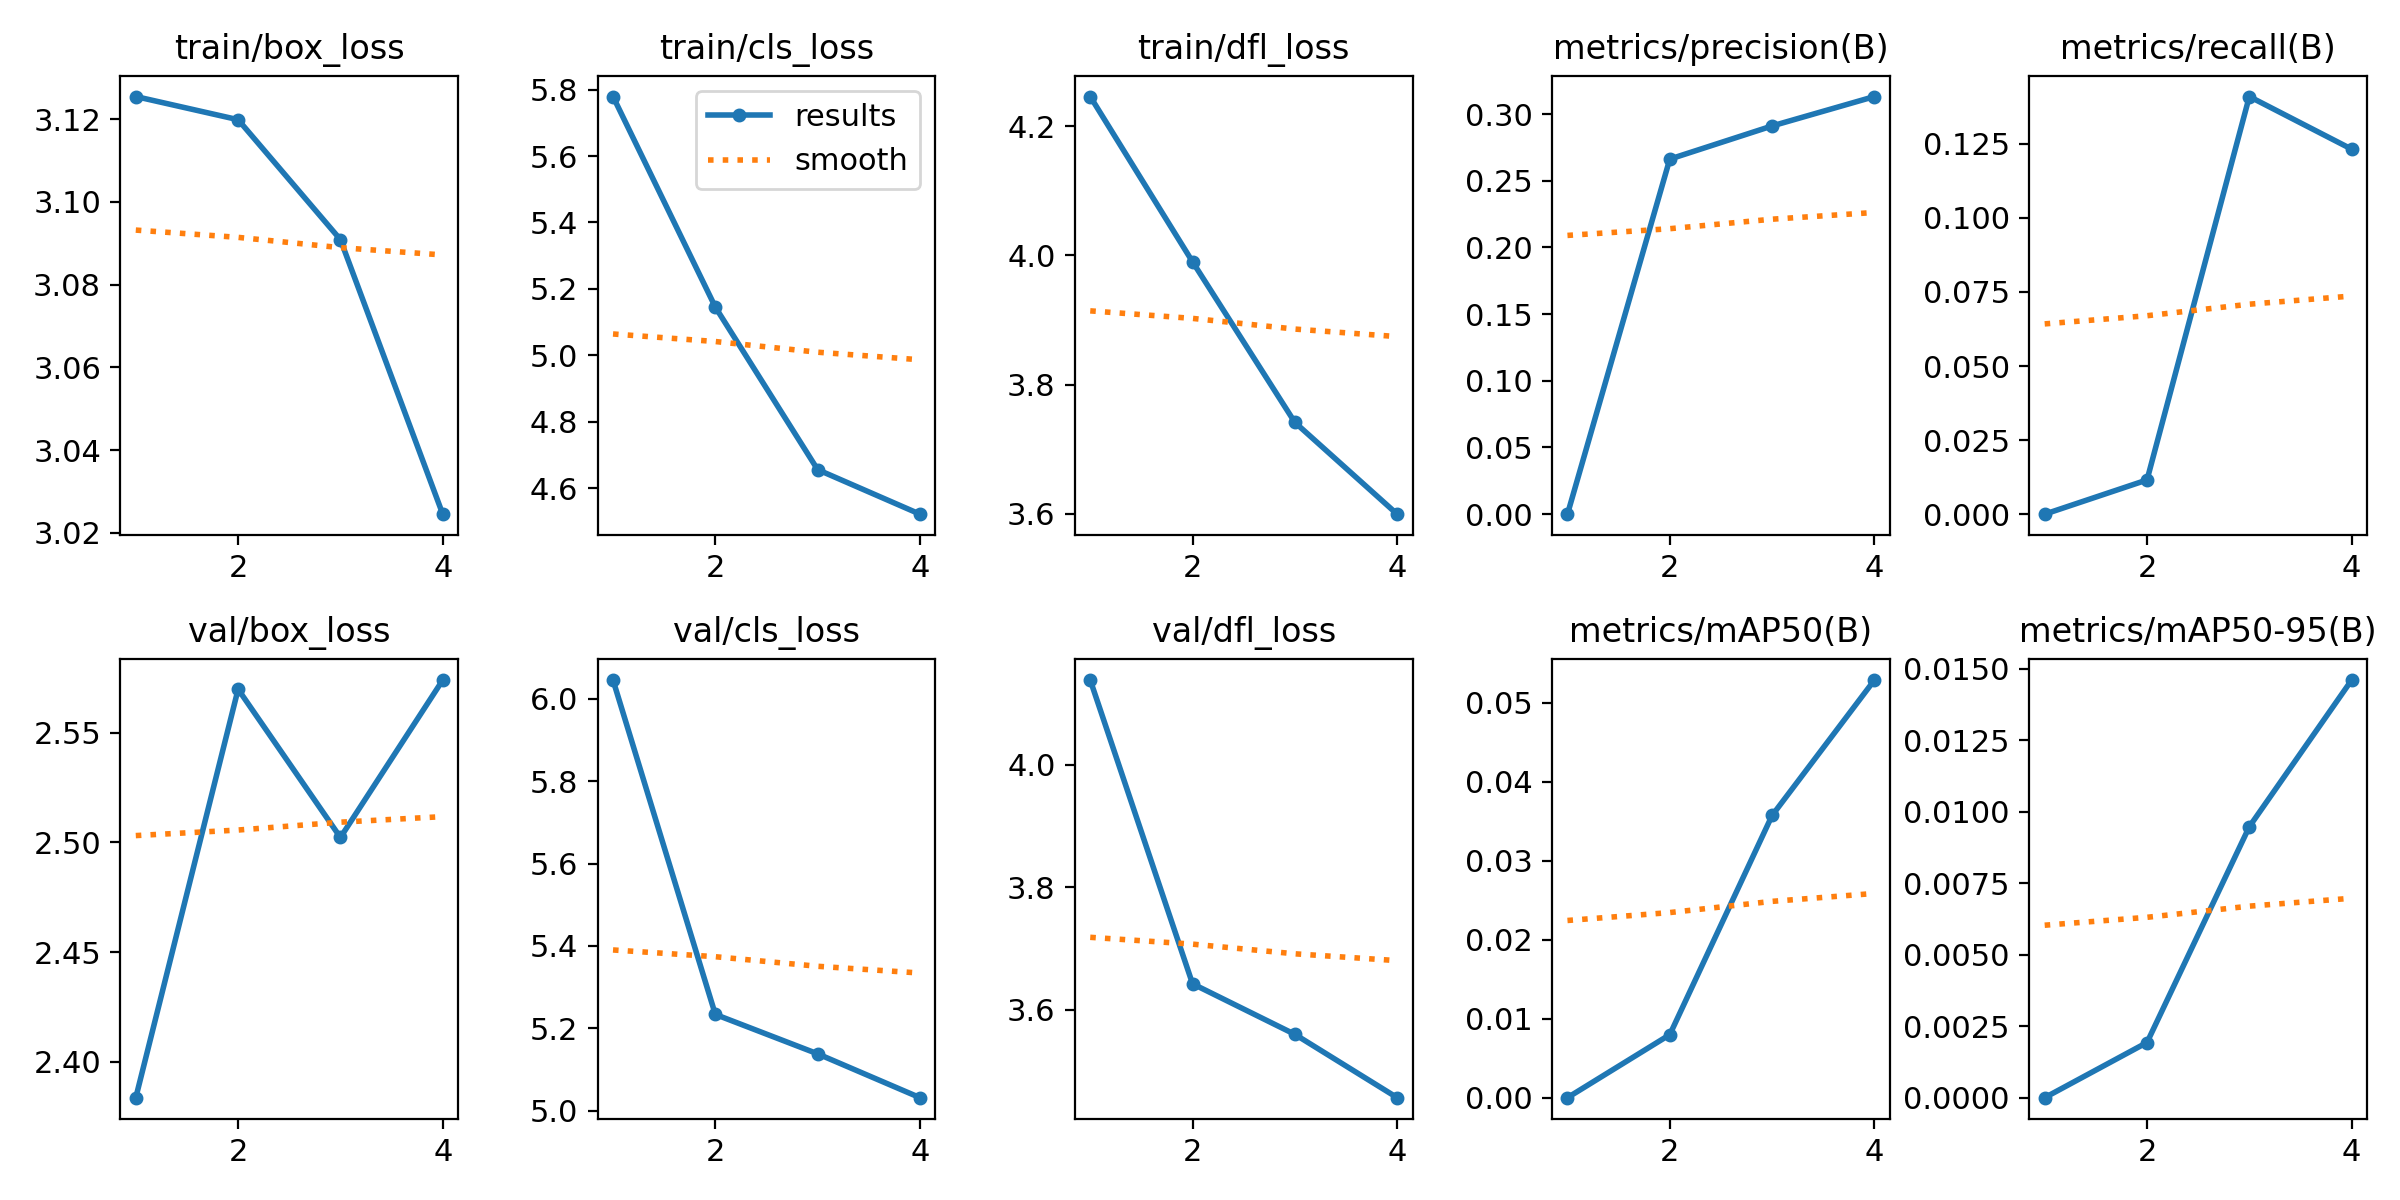

Data behind this chart, as committed beside it:
epoch, train/box_loss, train/cls_loss, train/dfl_loss, metrics/precision(B), metrics/recall(B), metrics/mAP50(B), metrics/mAP50-95(B), val/box_loss, val/cls_loss, val/dfl_loss, lr/pg0, lr/pg1, lr/pg2
1, 3.126, 5.779, 4.246, 0, 0, 0, 0, 2.384, 6.046, 4.138, 0.0001434, 0.0001434, 0.0001434
2, 3.12, 5.145, 3.99, 0.2663, 0.01155, 0.00798, 0.00193, 2.57, 5.234, 3.643, 0.000217, 0.000217, 0.000217
3, 3.091, 4.656, 3.742, 0.2911, 0.1409, 0.03575, 0.00948, 2.502, 5.138, 3.56, 0.0002189, 0.0002189, 0.0002189
4, 3.025, 4.522, 3.6, 0.3132, 0.1232, 0.0529, 0.01461, 2.574, 5.032, 3.457, 0.000112, 0.000112, 0.000112
